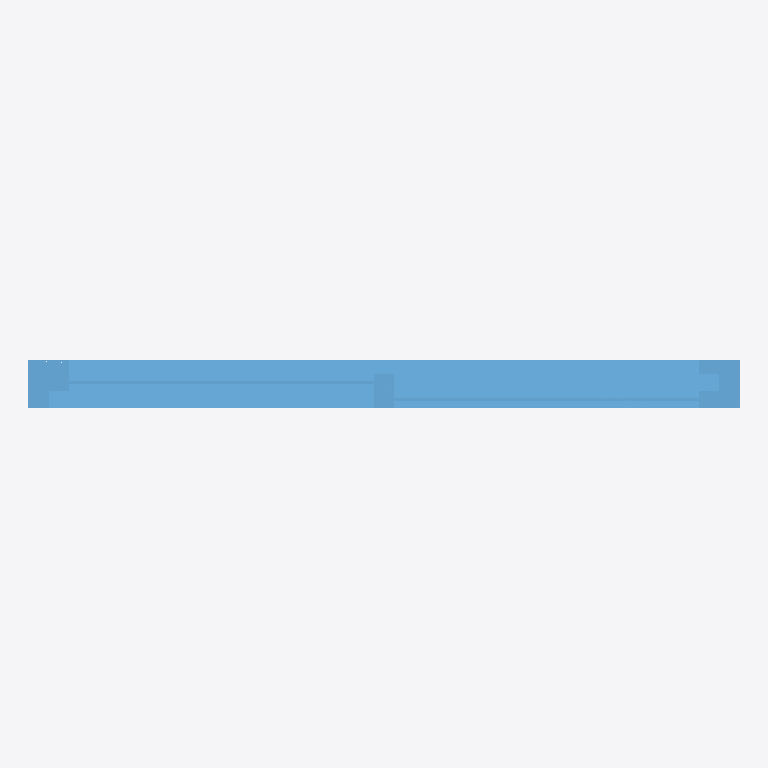
Plan cut of the same IFC building model at storey 'Level 1' (level 0.00 m, cut at 1.40 m), seen from above with north up, elements coloured by IFC class: 1 window (light blue). Cut surfaces are drawn darker.
Extent 1.1 m × 0.1 m × 2.0 m (x, y, z). Storeys (1): Level 1 at 0.00 m. Elements (1): 1 IfcWindow.

HEADER;
FILE_DESCRIPTION(('ViewDefinition [CoordinationView, QuantityTakeOffAddOnView]','ExchangeRequirement []'),'2;1');
FILE_NAME('0001','2023-08-30T16:14:13+01:00',(''),(''),'ODA SDAI 22.12','23.0.11.19 - Exporter 23.0.11.19 - Default UI','');
FILE_SCHEMA(('IFC2X3'));
ENDSEC;
DATA;
#100=IFCPROJECT('10m3kEO419wPTm8DZSqzcK',#20,'0001',$,$,'Project Name','Project Status',(#93,#98),#90);
#112=IFCSITE('10m3kEO419wPTm8DZSqzcM',#20,'Default',$,$,#111,$,$,.ELEMENT.,(42,21,31,181945),(-71,-3,-24,-263305),0.0,$,$);
#102=IFCBUILDING('10m3kEO419wPTm8DZSqzcL',#20,'',$,$,#16,$,'',.ELEMENT.,$,$,#101);
#105=IFCBUILDINGSTOREY('3Zu5Bv0LOHrPC10026FoQQ',#20,'Level 1',$,'Level:8mm Head',#104,$,'Level 1',.ELEMENT.,0.0);
#690=IFCWINDOW('3tycxyFNX29OY77mxhOgFC',#20,'WN_DS_SlidingFixedPanel:WN_DS_145x190cm:358262',$,'WN_DS_SlidingFixedPanel:WN_DS_145x190cm',#689,#686,'358262',2050.000000000164,1050.0000000000039);
ENDSEC;
